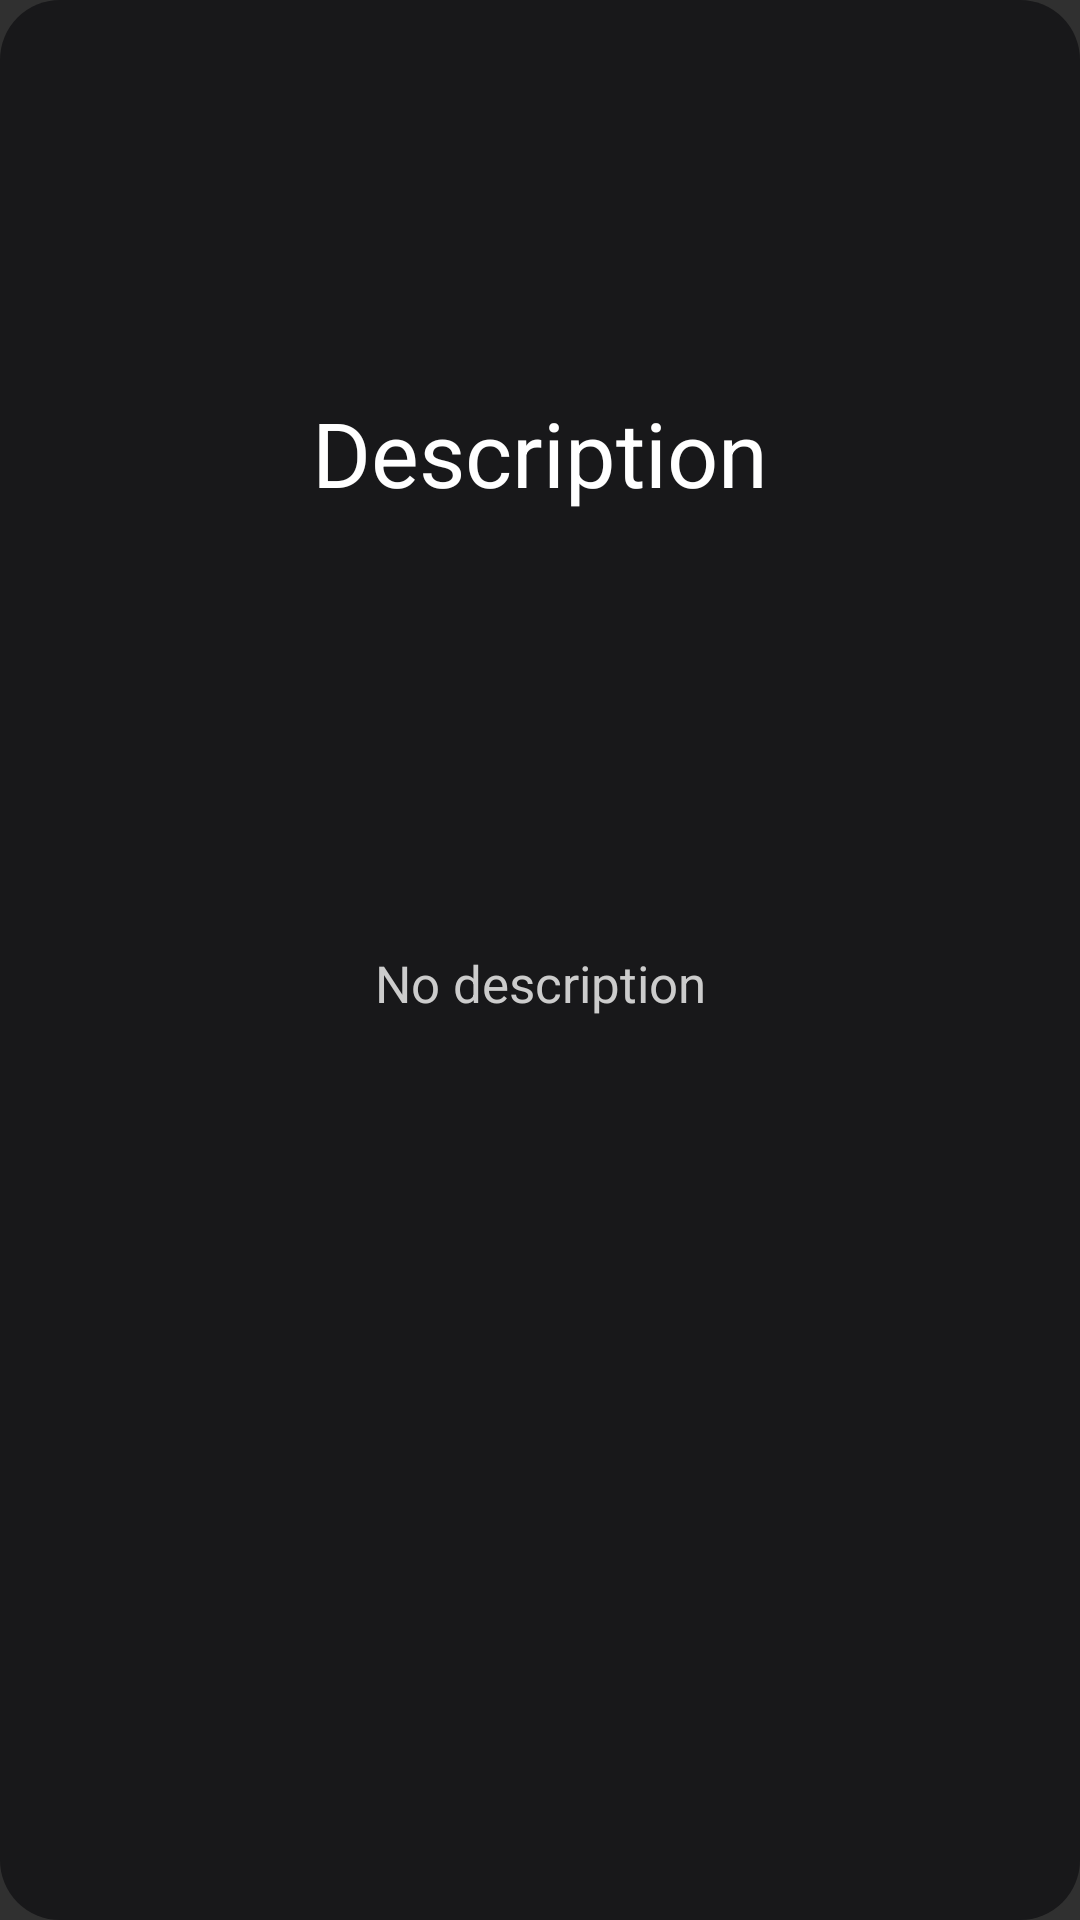

Reconstruct the res/layout file that produces this screen, plus the resources it refers to.
<!-- AndroidManifest.xml: application theme Theme.AppCompat.NoActionBar -->
<!-- res/layout/dialog_box_description.xml -->
<androidx.constraintlayout.widget.ConstraintLayout xmlns:android="http://schemas.android.com/apk/res/android"
    xmlns:app="http://schemas.android.com/apk/res-auto"
    android:layout_width="wrap_content"
    android:layout_height="wrap_content"
    android:layout_gravity="center"
    android:paddingTop="20dp"
    android:paddingStart="20dp"
    android:paddingEnd="20dp"
    android:paddingBottom="5dp"
    android:background="@drawable/ic_rounded_dialog">

    <TextView
        android:id="@+id/title"
        android:layout_width="wrap_content"
        android:layout_height="wrap_content"
        android:layout_marginBottom="10dp"
        android:layout_gravity="center_horizontal"
        android:text="@string/description"
        android:textColor="@color/white"
        android:textSize="30sp"
        app:layout_constraintEnd_toEndOf="parent"
        app:layout_constraintStart_toStartOf="parent"
        app:layout_constraintTop_toTopOf="parent"
        app:layout_constraintBottom_toTopOf="@id/scroll_view"/>

    <ScrollView
        android:id="@+id/scroll_view"
        android:layout_width="wrap_content"
        android:layout_height="wrap_content"
        app:layout_constraintBottom_toTopOf="@+id/minimize_button"
        app:layout_constraintEnd_toEndOf="parent"
        app:layout_constraintStart_toStartOf="parent"
        app:layout_constraintTop_toBottomOf="@id/title"
        app:layout_constrainedHeight="true"
        app:layout_constraintHeight_max="500dp"
        app:layout_constrainedWidth="true"
        app:layout_constraintWidth_max="350dp" >

        <LinearLayout
            android:layout_width="wrap_content"
            android:layout_height="wrap_content"
            android:orientation="vertical">

            <TextView
                android:id="@+id/description"
                android:layout_width="wrap_content"
                android:layout_height="wrap_content"
                android:paddingStart="10dp"
                android:paddingTop="25dp"
                android:paddingEnd="10dp"
                android:paddingBottom="25dp"
                android:scrollbars="vertical"
                android:text="@string/no_description"
                android:textColor="#CCCCCC"
                android:textSize="17sp" />

        </LinearLayout>

    </ScrollView>

    <Button
        android:id="@+id/minimize_button"
        android:layout_width="150dp"
        android:layout_height="40sp"
        android:layout_marginTop="10dp"
        android:layout_marginStart="40dp"
        android:layout_marginEnd="40dp"
        android:layout_weight="1"
        android:background="@drawable/ic_minimize_button"
        android:contentDescription="@string/cancel_box"
        app:layout_constraintTop_toBottomOf="@id/scroll_view"
        app:layout_constraintBottom_toBottomOf="parent"
        app:layout_constraintEnd_toEndOf="parent"
        app:layout_constraintStart_toStartOf="parent" />

</androidx.constraintlayout.widget.ConstraintLayout>
<!-- resources referenced by this layout -->
<resources>
  <color name="white">#FFFFFFFF</color>
  <!-- drawable ic_rounded_dialog (drawable) -->
  <shape xmlns:android="http://schemas.android.com/apk/res/android"
      android:shape="rectangle">
      <corners android:radius="20dp" />
      <solid android:color="@color/app_dark" />
  </shape>
  <string name="cancel_box">cancel box</string>
  <string name="description">Description</string>
  <string name="no_description">No description</string>
  <color name="app_dark">#18181A</color>
</resources>
